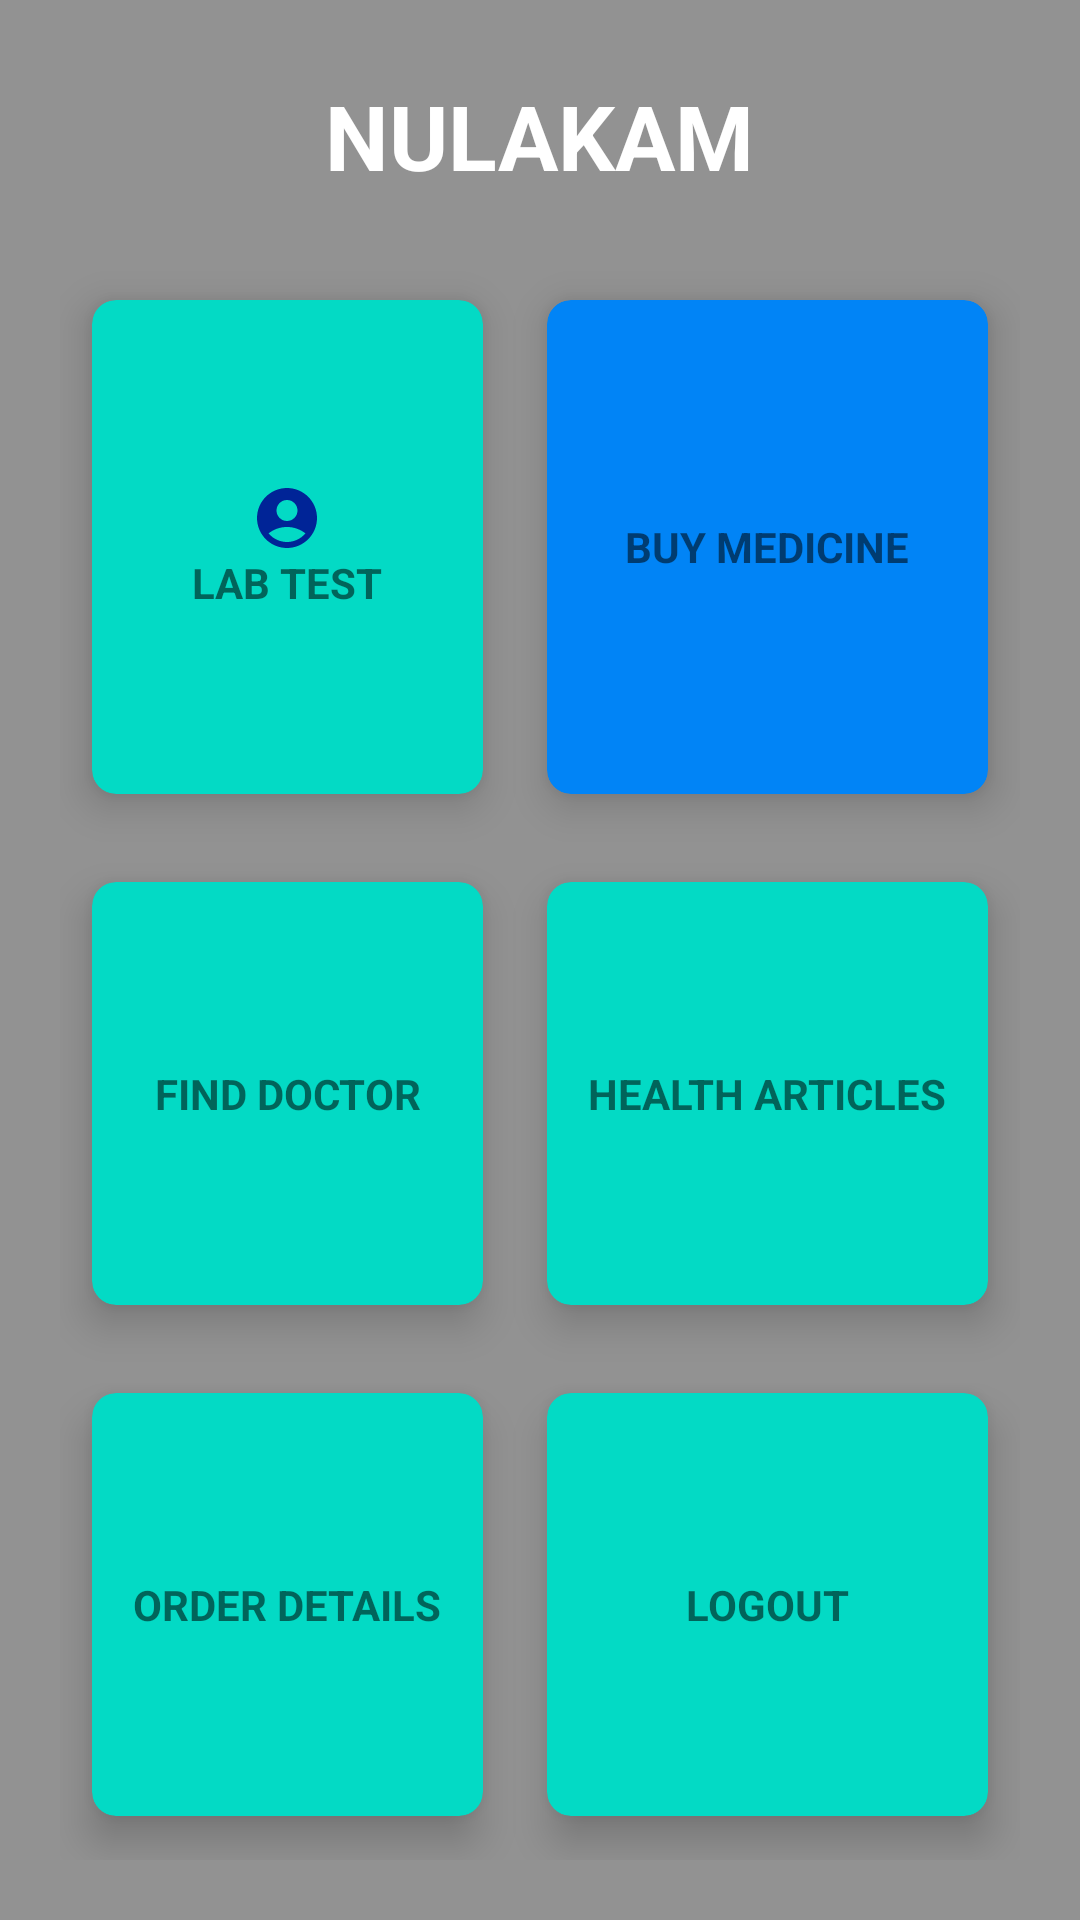

Reconstruct the res/layout file that produces this screen, plus the resources it refers to.
<!-- AndroidManifest.xml: application theme Theme.Nulakam -->
<!-- res/layout/activity_home.xml -->
<?xml version="1.0" encoding="utf-8"?>
<RelativeLayout xmlns:android="http://schemas.android.com/apk/res/android"
    xmlns:app="http://schemas.android.com/apk/res-auto"
    xmlns:tools="http://schemas.android.com/tools"
    android:layout_width="match_parent"
    android:layout_height="match_parent"
    android:background="@drawable/ux_bg"
    tools:context=".home">

    <View
        android:layout_width="match_parent"
        android:layout_height="match_parent"
        android:background="#6D000000" />

    <TextView
        android:id="@+id/titlehome"
        android:layout_width="wrap_content"
        android:layout_height="wrap_content"
        android:layout_alignParentTop="true"
        android:layout_centerHorizontal="true"
        android:layout_marginStart="12dp"
        android:layout_marginTop="25dp"
        android:layout_marginEnd="12dp"
        android:text="NULAKAM"
        android:textColor="#fff"
        android:textSize="30sp"
        android:textStyle="bold" />

    <GridLayout
        android:layout_width="match_parent"
        android:layout_height="match_parent"
        android:layout_below="@+id/titlehome"
        android:layout_margin="20dp"
        android:columnCount="2"
        android:rowCount="3">
        <androidx.cardview.widget.CardView
            android:id="@+id/cardlab"
            android:layout_width="wrap_content"
            android:layout_height="wrap_content"
            android:layout_row="0"
            android:layout_column="0"
            android:layout_rowWeight="1"
            android:layout_columnWeight="1"
            android:layout_gravity="fill"
            app:cardBackgroundColor="@color/teal_200"
            app:cardCornerRadius="8dp"
            app:cardElevation="8dp"
            app:cardUseCompatPadding="true"
            >
            <LinearLayout
                android:layout_width="wrap_content"
                android:layout_height="wrap_content"
                android:layout_gravity="center_vertical|center_horizontal"
                android:gravity="center"
                android:orientation="vertical">
                <ImageView
                    android:layout_width="wrap_content"
                    android:layout_height="wrap_content"
                    android:src="@drawable/baseline_account_circle_24"/>
                <TextView
                    android:layout_width="wrap_content"
                    android:layout_height="wrap_content"
                    android:text="LAB TEST"
                    android:textAlignment="center"

                    android:textStyle="bold"/>
            </LinearLayout>

        </androidx.cardview.widget.CardView>

        <androidx.cardview.widget.CardView
            android:id="@+id/cardmed"
            android:layout_width="wrap_content"
            android:layout_height="wrap_content"
            android:layout_row="0"
            android:layout_column="1"
            android:layout_rowWeight="1"
            android:layout_columnWeight="1"
            android:layout_gravity="fill"
            app:cardBackgroundColor="#0184F6"
            app:cardCornerRadius="8dp"
            app:cardElevation="8dp"
            app:cardUseCompatPadding="true"
            >
            <LinearLayout
                android:layout_width="wrap_content"
                android:layout_height="wrap_content"
                android:layout_gravity="center_vertical|center_horizontal"
                android:gravity="center"
                android:orientation="vertical">
                <ImageView
                    android:layout_width="wrap_content"
                    android:layout_height="wrap_content"/>
                    
                <TextView
                    android:layout_width="wrap_content"
                    android:layout_height="wrap_content"
                    android:text="BUY MEDICINE"
                    android:textAlignment="center"
                    android:textStyle="bold"/>
                

        </LinearLayout>

    </androidx.cardview.widget.CardView>

    <androidx.cardview.widget.CardView
        android:id="@+id/cardfinddoct"
        android:layout_width="wrap_content"
        android:layout_height="wrap_content"
        android:layout_row="1"
        android:layout_column="0"
        android:layout_rowWeight="1"
        android:layout_columnWeight="1"
        android:layout_gravity="fill"
        app:cardBackgroundColor="@color/teal_200"
        app:cardCornerRadius="8dp"
        app:cardElevation="8dp"
        app:cardUseCompatPadding="true"
        >
        <LinearLayout
            android:layout_width="wrap_content"
            android:layout_height="wrap_content"
            android:layout_gravity="center_vertical|center_horizontal"
            android:gravity="center"
            android:orientation="vertical">
            <ImageView
                android:layout_width="wrap_content"
                android:layout_height="wrap_content"/>
                

            <TextView
                android:layout_width="wrap_content"
                android:layout_height="wrap_content"
                android:text="FIND DOCTOR"
                android:textAlignment="center"
                android:textStyle="bold"/>
            

        </LinearLayout>

    </androidx.cardview.widget.CardView>
    <androidx.cardview.widget.CardView
        android:id="@+id/cardhealth"
        android:layout_width="wrap_content"
        android:layout_height="wrap_content"
        android:layout_row="1"
        android:layout_column="1"
        android:layout_rowWeight="1"
        android:layout_columnWeight="1"
        android:layout_gravity="fill"
        app:cardBackgroundColor="@color/teal_200"
        app:cardCornerRadius="8dp"
        app:cardElevation="8dp"
        app:cardUseCompatPadding="true"
        >
        <LinearLayout
            android:layout_width="wrap_content"
            android:layout_height="wrap_content"
            android:layout_gravity="center_vertical|center_horizontal"
            android:gravity="center"
            android:orientation="vertical">
            <ImageView
                android:layout_width="wrap_content"
                android:layout_height="wrap_content"/>
                
            <TextView
                android:layout_width="wrap_content"
                android:layout_height="wrap_content"
                android:text="HEALTH ARTICLES"
                android:textAlignment="center"
                android:textStyle="bold"/>
            

        </LinearLayout>

    </androidx.cardview.widget.CardView>
    <androidx.cardview.widget.CardView
        android:id="@+id/cardorderdet"
        android:layout_width="wrap_content"
        android:layout_height="wrap_content"
        android:layout_row="2"
        android:layout_column="0"
        android:layout_rowWeight="1"
        android:layout_columnWeight="1"
        android:layout_gravity="fill"
        app:cardBackgroundColor="@color/teal_200"
        app:cardCornerRadius="8dp"
        app:cardElevation="8dp"
        app:cardUseCompatPadding="true"
        >
        <LinearLayout
            android:layout_width="wrap_content"
            android:layout_height="wrap_content"
            android:layout_gravity="center_vertical|center_horizontal"
            android:gravity="center"
            android:orientation="vertical">
            <ImageView
                android:layout_width="wrap_content"
                android:layout_height="wrap_content"/>
                
            <TextView
                android:layout_width="wrap_content"
                android:layout_height="wrap_content"
                android:text="ORDER DETAILS"
                android:textAlignment="center"
                android:textStyle="bold"/>
            

        </LinearLayout>

    </androidx.cardview.widget.CardView>

    <androidx.cardview.widget.CardView
        android:id="@+id/cardexit"
        android:layout_width="wrap_content"
        android:layout_height="wrap_content"
        android:layout_row="2"
        android:layout_column="1"
        android:layout_rowWeight="1"
        android:layout_columnWeight="1"
        android:layout_gravity="fill"
        app:cardBackgroundColor="@color/teal_200"
        app:cardCornerRadius="8dp"
        app:cardElevation="8dp"
        app:cardUseCompatPadding="true"
        >
        <LinearLayout
            android:layout_width="wrap_content"
            android:layout_height="wrap_content"
            android:layout_gravity="center_vertical|center_horizontal"
            android:gravity="center"
            android:orientation="vertical">
            <ImageView
                android:layout_width="wrap_content"
                android:layout_height="wrap_content"/>
                
            <TextView
                android:layout_width="wrap_content"
                android:layout_height="wrap_content"
                android:text="LOGOUT"
                android:textAlignment="center"
                android:textStyle="bold"/>
                

        </LinearLayout>

    </androidx.cardview.widget.CardView>
</GridLayout>


</RelativeLayout>
<!-- resources referenced by this layout -->
<resources>
  <!-- drawable baseline_account_circle_24 (drawable) -->
  <vector android:height="24dp" android:tint="#002497"
      android:viewportHeight="24" android:viewportWidth="24"
      android:width="24dp" xmlns:android="http://schemas.android.com/apk/res/android">
      <path android:fillColor="@android:color/white" android:pathData="M12,2C6.48,2 2,6.48 2,12s4.48,10 10,10s10,-4.48 10,-10S17.52,2 12,2zM12,6c1.93,0 3.5,1.57 3.5,3.5S13.93,13 12,13s-3.5,-1.57 -3.5,-3.5S10.07,6 12,6zM12,20c-2.03,0 -4.43,-0.82 -6.14,-2.88C7.55,15.8 9.68,15 12,15s4.45,0.8 6.14,2.12C16.43,19.18 14.03,20 12,20z"/>
  </vector>
  <style name="Theme.Nulakam" parent="Theme.MaterialComponents.DayNight.NoActionBar">
          
          <item name="colorPrimary">@color/purple_500</item>
          <item name="colorPrimaryVariant">@color/purple_700</item>
          <item name="colorOnPrimary">@color/white</item>
          
          <item name="colorSecondary">@color/teal_200</item>
          <item name="colorSecondaryVariant">@color/teal_700</item>
          <item name="colorOnSecondary">@color/black</item>
          
          <item name="android:statusBarColor">?attr/colorPrimaryVariant</item>
          
      </style>
  <!-- not gathered from this repository: default colours our renderer supplied (Android Studio template values) -->
  <color name="purple_500">#FF6200EE</color>
  <color name="purple_700">#FF3700B3</color>
  <color name="teal_200">#FF03DAC5</color>
  <color name="teal_700">#FF018786</color>
  <color name="black">#FF000000</color>
  <color name="white">#FFFFFFFF</color>
</resources>
